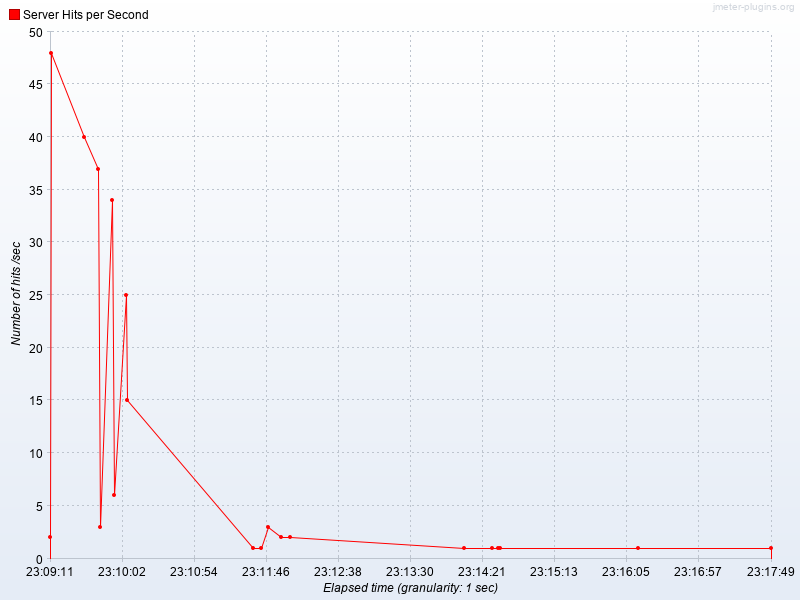

Values plotted in this chart, from the file beside it:
Elapsed time, Server Hits per Second
23:09:11.0, 2.0
23:09:12.0, 48.0
23:09:36.0, 40.0
23:09:46.0, 37.0
23:09:47.0, 3.0
23:09:56.0, 34.0
23:09:57.0, 6.0
23:10:06.0, 25.0
23:10:07.0, 15.0
23:11:37.0, 1.0
23:11:43.0, 1.0
23:11:48.0, 3.0
23:11:57.0, 2.0
23:12:04.0, 2.0
23:14:09.0, 1.0
23:14:29.0, 1.0
23:14:33.0, 1.0
23:14:35.0, 1.0
23:16:14.0, 1.0
23:17:49.0, 1.0
